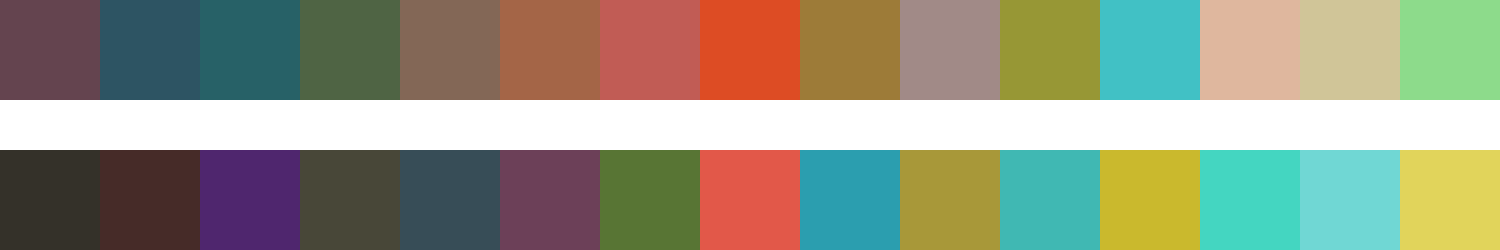

Values plotted in this chart, from the file beside it:
#64444f	#2d5463	#276167	#4f6444	#836756	#a46547	#c15c55	#dd4c24	#9d7b38	#a18a87	#979735	#41c1c5	#dfb79e	#d0c598	#8ddb8b
#343129	#462b28	#4f266e	#484738	#374d57	#6c4058	#587534	#e25849	#2b9eaf	#a89839	#40b8b3	#cab92d	#44d6c1	#70d7d4	#e1d45b
